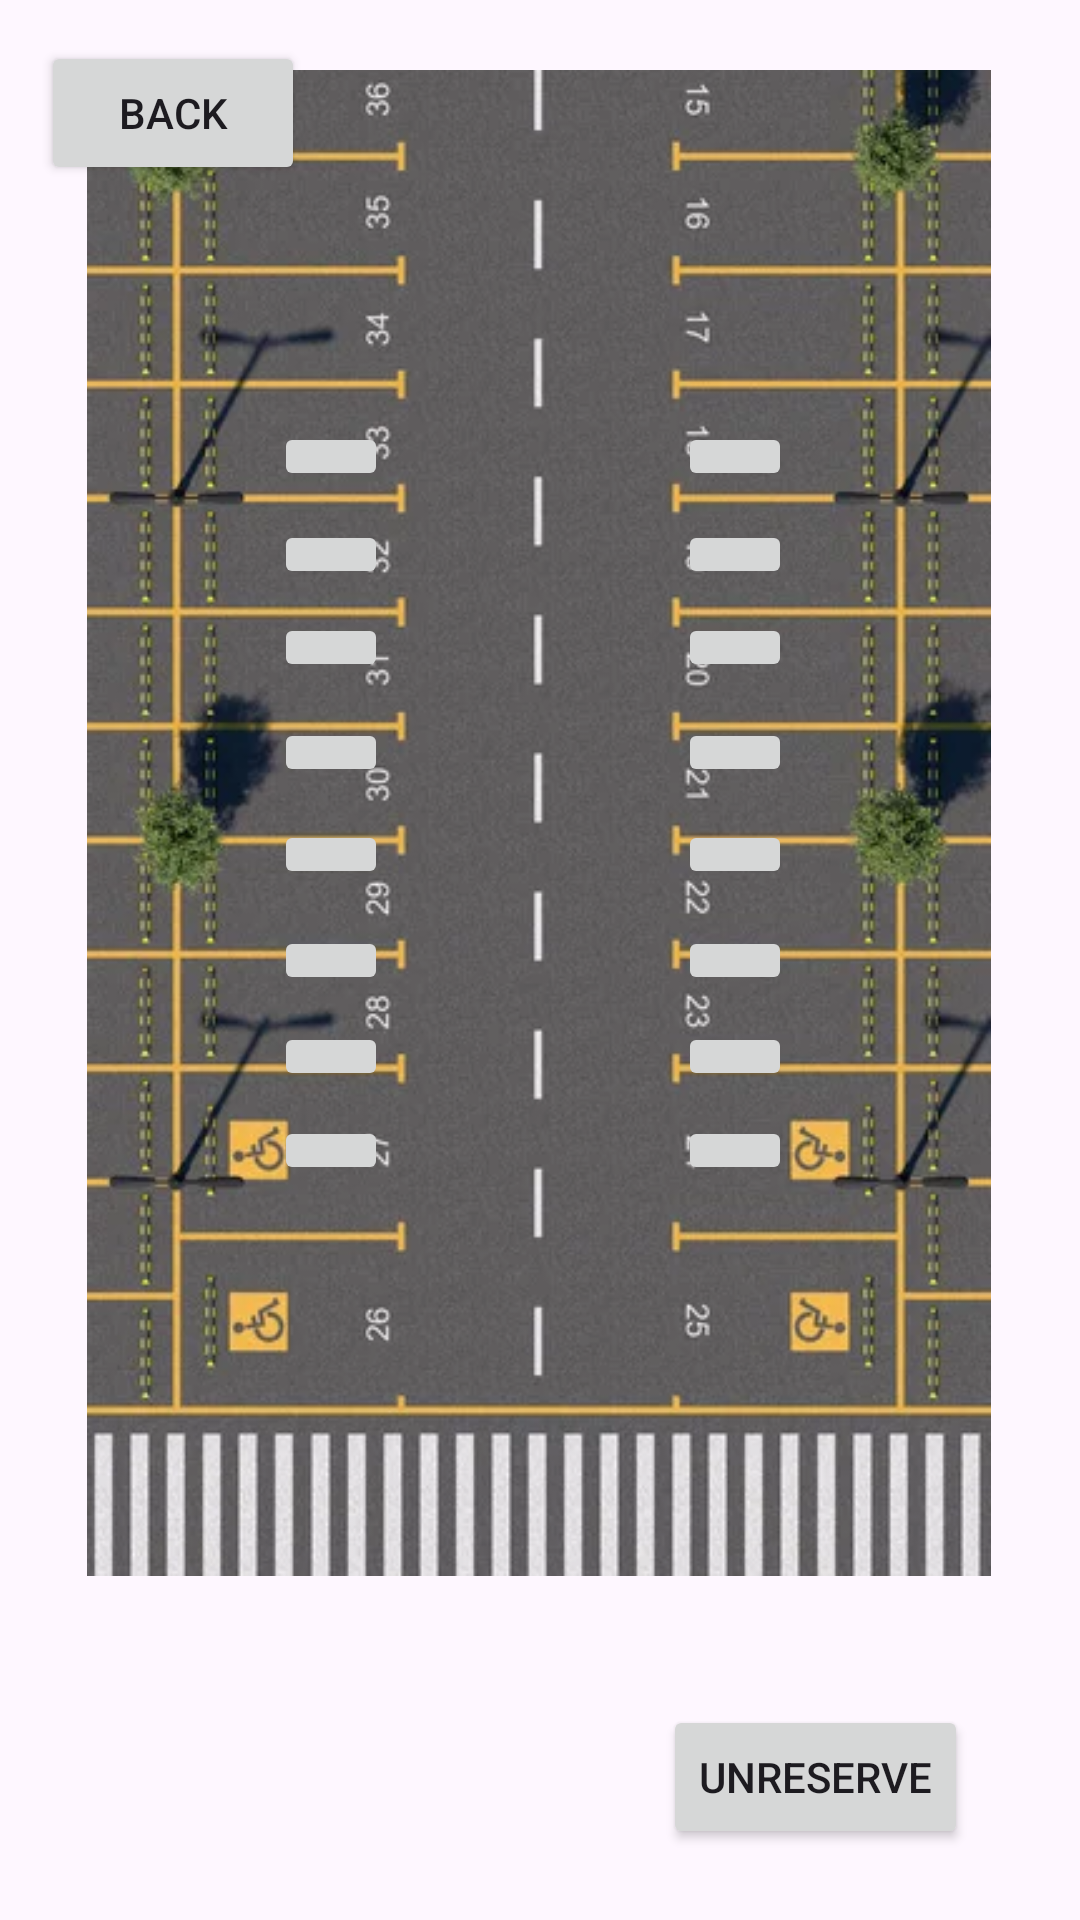

Reconstruct the res/layout file that produces this screen, plus the resources it refers to.
<!-- AndroidManifest.xml: application theme Theme.ParkingFinderDemoTester -->
<!-- res/layout/activity_campus.xml -->
<?xml version="1.0" encoding="utf-8"?>
<androidx.constraintlayout.widget.ConstraintLayout xmlns:android="http://schemas.android.com/apk/res/android"
    xmlns:app="http://schemas.android.com/apk/res-auto"
    xmlns:tools="http://schemas.android.com/tools"
    android:layout_width="match_parent"
    android:layout_height="match_parent"
    tools:context=".campusActivity">

    <ImageView
        android:id="@+id/imageView"
        android:layout_width="502dp"
        android:layout_height="654dp"
        android:layout_marginTop="38dp"
        android:layout_marginBottom="39dp"
        android:rotation="90"
        app:layout_constraintBottom_toBottomOf="parent"
        app:layout_constraintEnd_toEndOf="parent"
        app:layout_constraintHorizontal_bias="0.505"
        app:layout_constraintStart_toStartOf="parent"
        app:layout_constraintTop_toTopOf="parent"
        app:layout_constraintVertical_bias="1.0"
        app:srcCompat="@drawable/parkinglot1" />

    <ImageButton
        android:id="@+id/imageButton12"
        android:layout_width="38dp"
        android:layout_height="23dp"
        app:layout_constraintBottom_toBottomOf="parent"
        app:layout_constraintEnd_toEndOf="parent"
        app:layout_constraintHorizontal_bias="0.702"
        app:layout_constraintStart_toStartOf="parent"
        app:layout_constraintTop_toTopOf="parent"
        app:layout_constraintVertical_bias="0.331"
        tools:srcCompat="@tools:sample/avatars" />

    <ImageButton
        android:id="@+id/imageButton11"
        android:layout_width="38dp"
        android:layout_height="23dp"
        app:layout_constraintBottom_toBottomOf="parent"
        app:layout_constraintEnd_toEndOf="parent"
        app:layout_constraintHorizontal_bias="0.702"
        app:layout_constraintStart_toStartOf="parent"
        app:layout_constraintTop_toTopOf="parent"
        app:layout_constraintVertical_bias="0.388"
        tools:srcCompat="@tools:sample/avatars" />

    <ImageButton
        android:id="@+id/imageButton15"
        android:layout_width="38dp"
        android:layout_height="23dp"
        app:layout_constraintBottom_toBottomOf="parent"
        app:layout_constraintEnd_toEndOf="parent"
        app:layout_constraintHorizontal_bias="0.702"
        app:layout_constraintStart_toStartOf="parent"
        app:layout_constraintTop_toTopOf="parent"
        app:layout_constraintVertical_bias="0.228"
        tools:srcCompat="@tools:sample/avatars" />

    <ImageButton
        android:id="@+id/imageButton14"
        android:layout_width="38dp"
        android:layout_height="23dp"
        app:layout_constraintBottom_toBottomOf="parent"
        app:layout_constraintEnd_toEndOf="parent"
        app:layout_constraintHorizontal_bias="0.702"
        app:layout_constraintStart_toStartOf="parent"
        app:layout_constraintTop_toTopOf="parent"
        app:layout_constraintVertical_bias="0.281"
        tools:srcCompat="@tools:sample/avatars" />

    <ImageButton
        android:id="@+id/imageButton13"
        android:layout_width="38dp"
        android:layout_height="23dp"
        app:layout_constraintBottom_toBottomOf="parent"
        app:layout_constraintEnd_toEndOf="parent"
        app:layout_constraintHorizontal_bias="0.702"
        app:layout_constraintStart_toStartOf="parent"
        app:layout_constraintTop_toTopOf="parent"
        app:layout_constraintVertical_bias="0.443"
        tools:srcCompat="@tools:sample/avatars" />

    <ImageButton
        android:id="@+id/imageButton10"
        android:layout_width="38dp"
        android:layout_height="23dp"
        app:layout_constraintBottom_toBottomOf="parent"
        app:layout_constraintEnd_toEndOf="parent"
        app:layout_constraintHorizontal_bias="0.702"
        app:layout_constraintStart_toStartOf="parent"
        app:layout_constraintTop_toTopOf="parent"
        tools:srcCompat="@tools:sample/avatars" />

    <ImageButton
        android:id="@+id/imageButton9"
        android:layout_width="38dp"
        android:layout_height="23dp"
        app:layout_constraintBottom_toBottomOf="parent"
        app:layout_constraintEnd_toEndOf="parent"
        app:layout_constraintHorizontal_bias="0.702"
        app:layout_constraintStart_toStartOf="parent"
        app:layout_constraintTop_toTopOf="parent"
        app:layout_constraintVertical_bias="0.552"
        tools:srcCompat="@tools:sample/avatars" />

    <ImageButton
        android:id="@+id/imageButton8"
        android:layout_width="38dp"
        android:layout_height="23dp"
        app:layout_constraintBottom_toBottomOf="parent"
        app:layout_constraintEnd_toEndOf="parent"
        app:layout_constraintHorizontal_bias="0.702"
        app:layout_constraintStart_toStartOf="parent"
        app:layout_constraintTop_toTopOf="parent"
        app:layout_constraintVertical_bias="0.603"
        tools:srcCompat="@tools:sample/avatars" />

    <ImageButton
        android:id="@+id/imageButton7"
        android:layout_width="38dp"
        android:layout_height="23dp"
        app:layout_constraintBottom_toBottomOf="parent"
        app:layout_constraintEnd_toEndOf="parent"
        app:layout_constraintHorizontal_bias="0.284"
        app:layout_constraintStart_toStartOf="parent"
        app:layout_constraintTop_toTopOf="parent"
        app:layout_constraintVertical_bias="0.603"
        tools:srcCompat="@tools:sample/avatars" />

    <ImageButton
        android:id="@+id/imageButton6"
        android:layout_width="38dp"
        android:layout_height="23dp"
        app:layout_constraintBottom_toBottomOf="parent"
        app:layout_constraintEnd_toEndOf="parent"
        app:layout_constraintHorizontal_bias="0.284"
        app:layout_constraintStart_toStartOf="parent"
        app:layout_constraintTop_toTopOf="parent"
        app:layout_constraintVertical_bias="0.552"
        tools:srcCompat="@tools:sample/avatars" />

    <ImageButton
        android:id="@+id/imageButton5"
        android:layout_width="38dp"
        android:layout_height="23dp"
        app:layout_constraintBottom_toBottomOf="parent"
        app:layout_constraintEnd_toEndOf="parent"
        app:layout_constraintHorizontal_bias="0.284"
        app:layout_constraintStart_toStartOf="parent"
        app:layout_constraintTop_toTopOf="parent"
        tools:srcCompat="@tools:sample/avatars" />

    <ImageButton
        android:id="@+id/imageButton4"
        android:layout_width="38dp"
        android:layout_height="23dp"
        app:layout_constraintBottom_toBottomOf="parent"
        app:layout_constraintEnd_toEndOf="parent"
        app:layout_constraintHorizontal_bias="0.284"
        app:layout_constraintStart_toStartOf="parent"
        app:layout_constraintTop_toTopOf="parent"
        app:layout_constraintVertical_bias="0.228"
        tools:srcCompat="@tools:sample/avatars" />

    <ImageButton
        android:id="@+id/imageButton3"
        android:layout_width="38dp"
        android:layout_height="23dp"
        app:layout_constraintBottom_toBottomOf="parent"
        app:layout_constraintEnd_toEndOf="parent"
        app:layout_constraintHorizontal_bias="0.284"
        app:layout_constraintStart_toStartOf="parent"
        app:layout_constraintTop_toTopOf="parent"
        app:layout_constraintVertical_bias="0.281"
        tools:srcCompat="@tools:sample/avatars" />

    <ImageButton
        android:id="@+id/imageButton"
        android:layout_width="38dp"
        android:layout_height="23dp"
        app:layout_constraintBottom_toBottomOf="parent"
        app:layout_constraintEnd_toEndOf="parent"
        app:layout_constraintHorizontal_bias="0.284"
        app:layout_constraintStart_toStartOf="parent"
        app:layout_constraintTop_toTopOf="parent"
        app:layout_constraintVertical_bias="0.331"
        tools:srcCompat="@tools:sample/avatars" />

    <ImageButton
        android:id="@+id/imageButton1"
        android:layout_width="38dp"
        android:layout_height="23dp"
        app:layout_constraintBottom_toBottomOf="parent"
        app:layout_constraintEnd_toEndOf="parent"
        app:layout_constraintHorizontal_bias="0.284"
        app:layout_constraintStart_toStartOf="parent"
        app:layout_constraintTop_toTopOf="parent"
        app:layout_constraintVertical_bias="0.443"
        tools:srcCompat="@tools:sample/avatars" />

    <ImageButton
        android:id="@+id/imageButton2"
        android:layout_width="38dp"
        android:layout_height="23dp"
        app:layout_constraintBottom_toBottomOf="parent"
        app:layout_constraintEnd_toEndOf="parent"
        app:layout_constraintHorizontal_bias="0.284"
        app:layout_constraintStart_toStartOf="parent"
        app:layout_constraintTop_toTopOf="parent"
        app:layout_constraintVertical_bias="0.388"
        tools:srcCompat="@tools:sample/avatars" />

    <Button
        android:id="@+id/Back"
        android:layout_width="wrap_content"
        android:layout_height="wrap_content"
        android:text="Back"
        app:layout_constraintBottom_toBottomOf="parent"
        app:layout_constraintEnd_toEndOf="parent"
        app:layout_constraintHorizontal_bias="0.05"
        app:layout_constraintStart_toStartOf="parent"
        app:layout_constraintTop_toTopOf="parent"
        app:layout_constraintVertical_bias="0.023" />

    <Button
        android:id="@+id/Unreserve"
        android:layout_width="wrap_content"
        android:layout_height="wrap_content"
        android:text="Unreserve"
        app:layout_constraintBottom_toBottomOf="parent"
        app:layout_constraintEnd_toEndOf="parent"
        app:layout_constraintHorizontal_bias="0.856"
        app:layout_constraintStart_toStartOf="parent"
        app:layout_constraintTop_toTopOf="parent"
        app:layout_constraintVertical_bias="0.96" />

</androidx.constraintlayout.widget.ConstraintLayout>
<!-- resources referenced by this layout -->
<resources>
  <!-- drawable parkinglot1: jpg bitmap (drawable, 41496 bytes) -->
  <style name="Theme.ParkingFinderDemoTester" parent="Base.Theme.ParkingFinderDemoTester" />
  <style name="Base.Theme.ParkingFinderDemoTester" parent="Theme.Material3.DayNight.NoActionBar">
          
          
      </style>
</resources>
